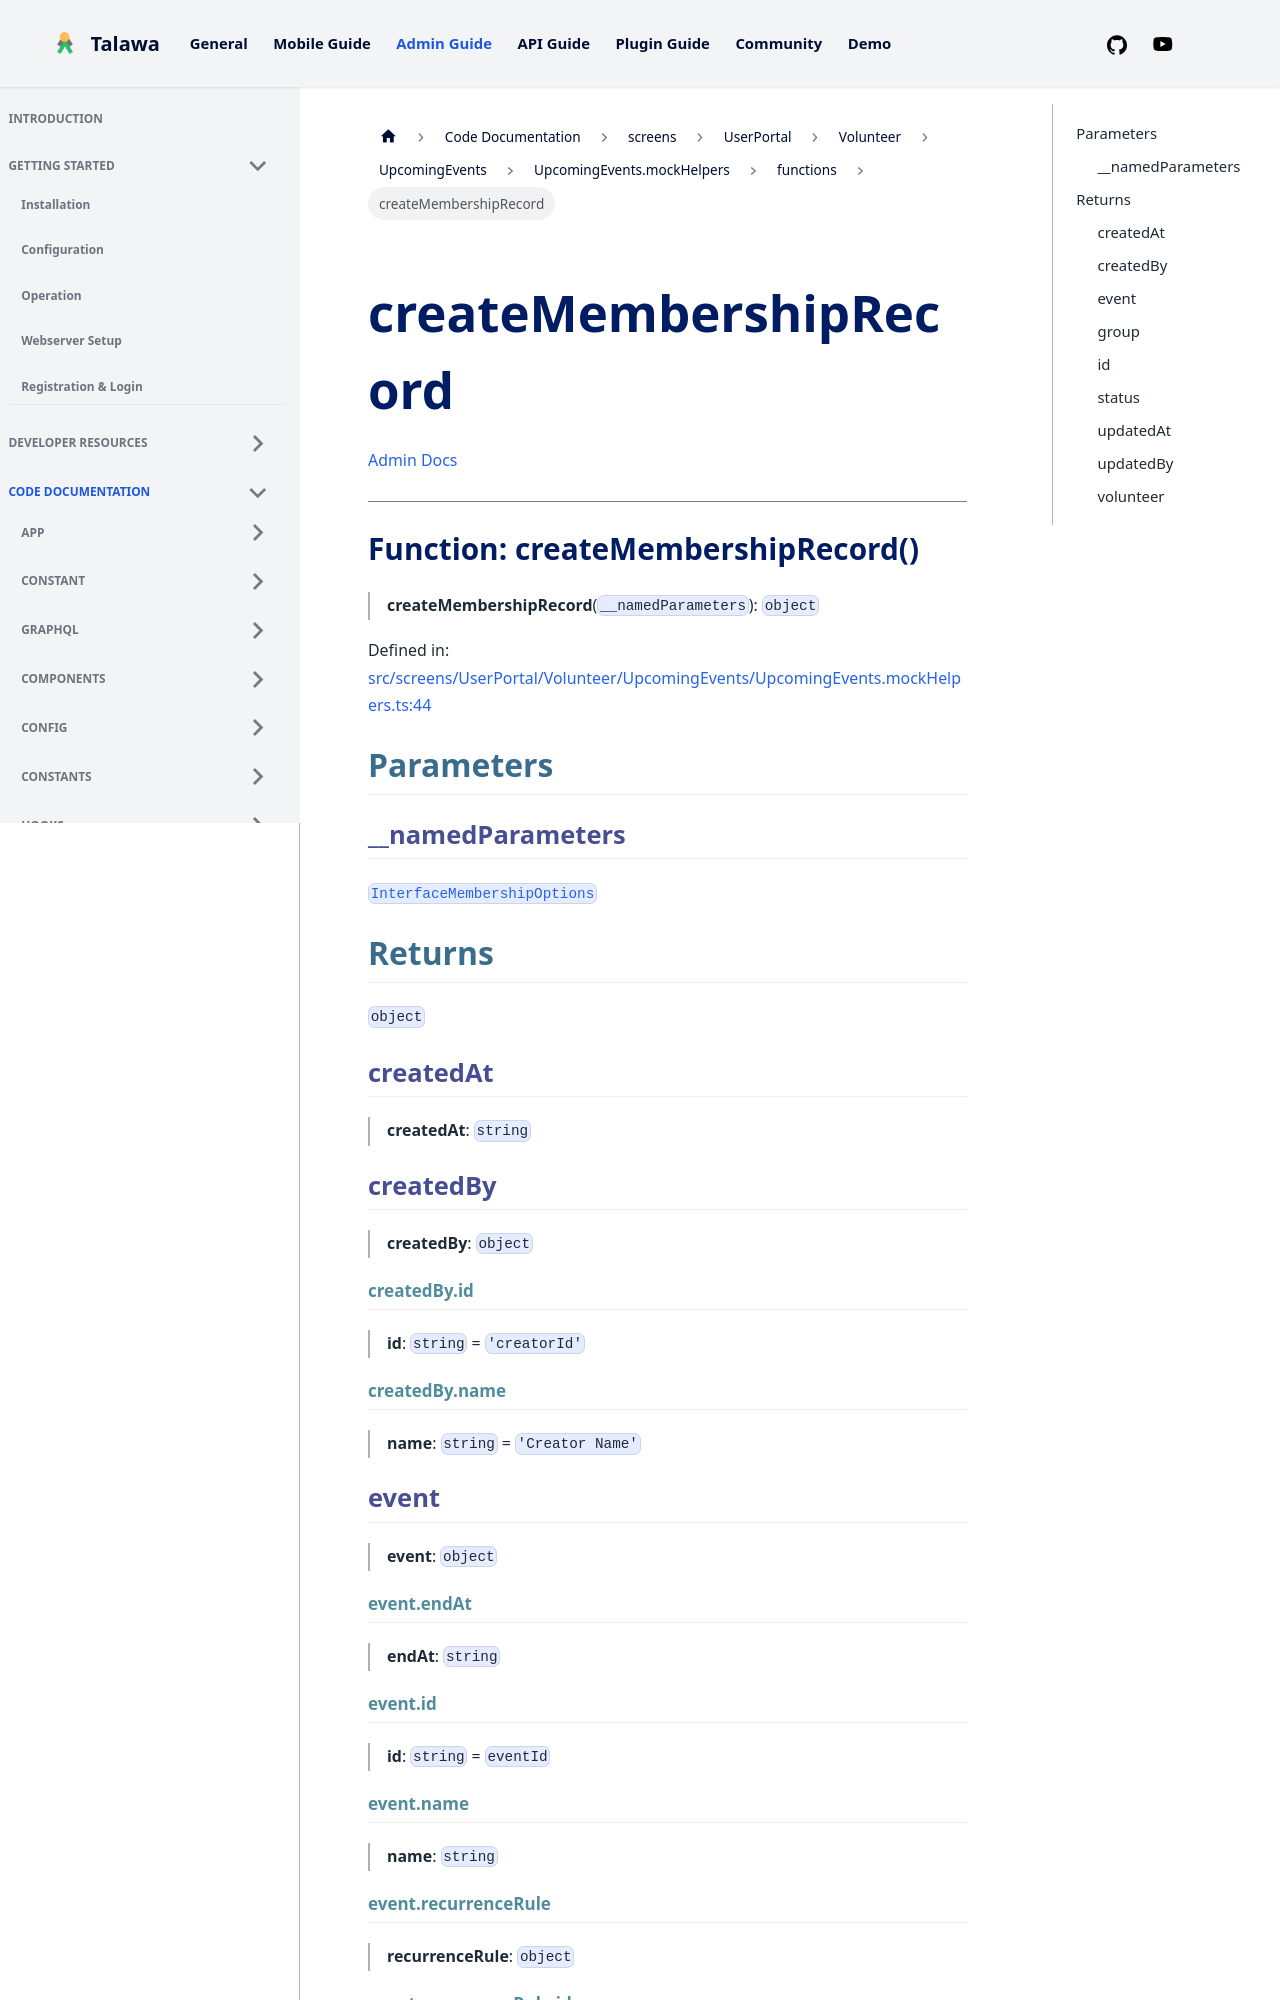

repository: PalisadoesFoundation/talawa-admin · page: docs/auto-docs/screens/UserPortal/Volunteer/UpcomingEvents/UpcomingEvents.mockHelpers/functions/createMembershipRecord/index.html · generator: docusaurus

[Admin Docs](/)

***

# Function: createMembershipRecord()

> **createMembershipRecord**(`__namedParameters`): `object`

Defined in: [src/screens/UserPortal/Volunteer/UpcomingEvents/UpcomingEvents.mockHelpers.ts:44](https://github.com/PalisadoesFoundation/talawa-admin/blob/main/src/screens/UserPortal/Volunteer/UpcomingEvents/UpcomingEvents.mockHelpers.ts#L44)

## Parameters

### \_\_namedParameters

[`InterfaceMembershipOptions`](../interfaces/InterfaceMembershipOptions.md)

## Returns

`object`

### createdAt

> **createdAt**: `string`

### createdBy

> **createdBy**: `object`

#### createdBy.id

> **id**: `string` = `'creatorId'`

#### createdBy.name

> **name**: `string` = `'Creator Name'`

### event

> **event**: `object`

#### event.endAt

> **endAt**: `string`
